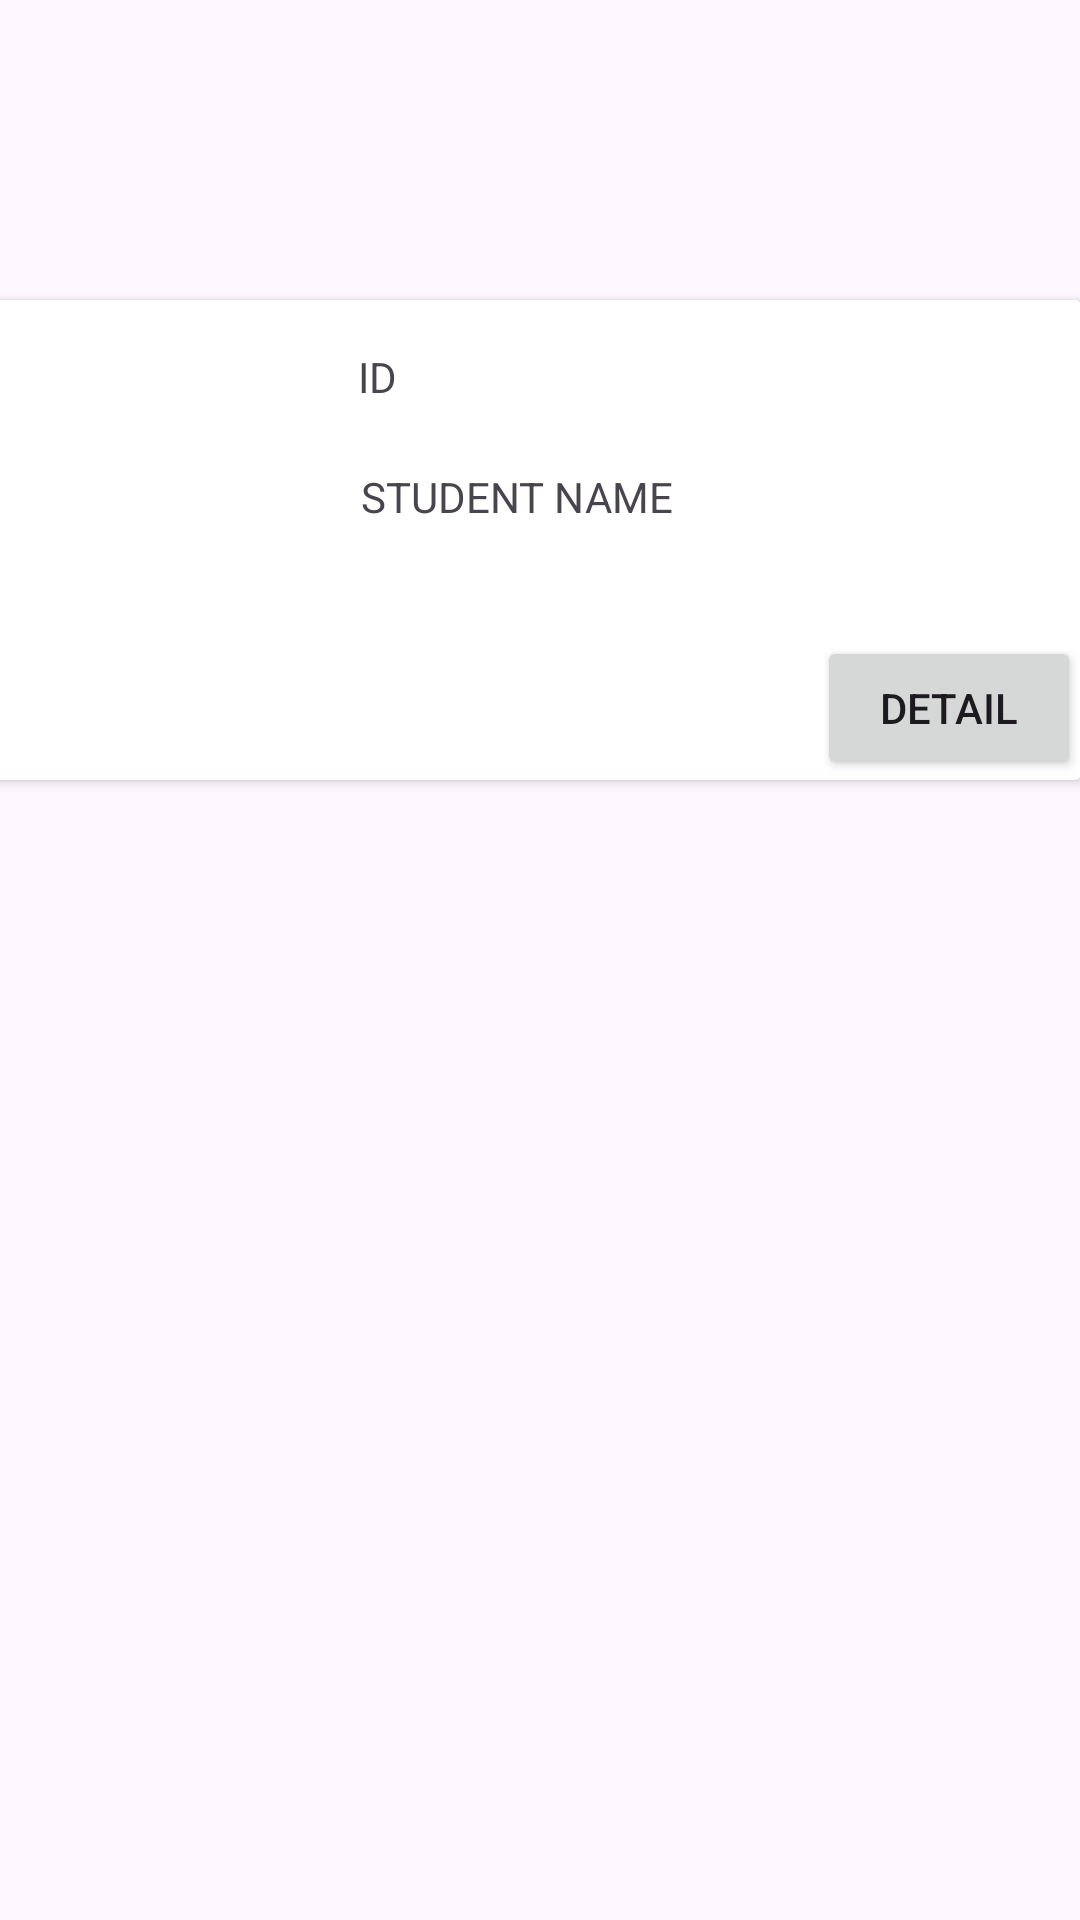

Layout XML and referenced resources for this Android screen:
<!-- AndroidManifest.xml: application theme Theme.AdvWeek4160421118 -->
<!-- res/layout/student_list_item.xml -->
<?xml version="1.0" encoding="utf-8"?>
<androidx.constraintlayout.widget.ConstraintLayout xmlns:android="http://schemas.android.com/apk/res/android"
    xmlns:app="http://schemas.android.com/apk/res-auto"
    xmlns:tools="http://schemas.android.com/tools"
    android:layout_width="match_parent"
    android:layout_height="match_parent">

    <androidx.cardview.widget.CardView
        android:layout_width="409dp"
        android:layout_height="wrap_content"
        android:layout_marginTop="100dp"
        app:layout_constraintEnd_toEndOf="parent"
        app:layout_constraintTop_toTopOf="parent" >

        <androidx.constraintlayout.widget.ConstraintLayout
            android:layout_width="match_parent"
            android:layout_height="match_parent">

            <ImageView
                android:id="@+id/imageView"
                android:layout_width="wrap_content"
                android:layout_height="wrap_content"
                android:layout_marginStart="16dp"
                android:layout_marginTop="16dp"
                app:layout_constraintStart_toStartOf="parent"
                app:layout_constraintTop_toTopOf="parent"
                tools:srcCompat="@drawable/ic_launcher_foreground" />

            <TextView
                android:id="@+id/textView"
                android:layout_width="49dp"
                android:layout_height="0dp"
                android:layout_marginTop="16dp"
                android:layout_marginEnd="192dp"
                android:text="ID"
                app:layout_constraintEnd_toEndOf="parent"
                app:layout_constraintTop_toTopOf="parent" />

            <TextView
                android:id="@+id/textView2"
                android:layout_width="wrap_content"
                android:layout_height="wrap_content"
                android:layout_marginTop="56dp"
                android:layout_marginEnd="136dp"
                android:text="STUDENT NAME"
                app:layout_constraintEnd_toEndOf="parent"
                app:layout_constraintTop_toTopOf="parent" />

            <Button
                android:id="@+id/button"
                android:layout_width="wrap_content"
                android:layout_height="wrap_content"
                android:layout_marginTop="112dp"
                android:text="DETAIL"
                app:layout_constraintEnd_toEndOf="parent"
                app:layout_constraintTop_toTopOf="parent" />
        </androidx.constraintlayout.widget.ConstraintLayout>
    </androidx.cardview.widget.CardView>

</androidx.constraintlayout.widget.ConstraintLayout>
<!-- resources referenced by this layout -->
<resources>
  <style name="Theme.AdvWeek4160421118" parent="Theme.Material3.DayNight">
          
          <item name="colorPrimary">@color/purple_500</item>
          <item name="colorPrimaryVariant">@color/purple_700</item>
          <item name="colorOnPrimary">@color/white</item>
          
          <item name="colorSecondary">@color/teal_200</item>
          <item name="colorSecondaryVariant">@color/teal_700</item>
          <item name="colorOnSecondary">@color/black</item>
          
          <item name="android:statusBarColor">?attr/colorPrimaryVariant</item>
          
      </style>
  <!-- not gathered from this repository: default colours our renderer supplied (Android Studio template values) -->
  <color name="purple_500">#FF6200EE</color>
  <color name="purple_700">#FF3700B3</color>
  <color name="teal_200">#FF03DAC5</color>
  <color name="teal_700">#FF018786</color>
  <color name="black">#FF000000</color>
  <color name="white">#FFFFFFFF</color>
</resources>
